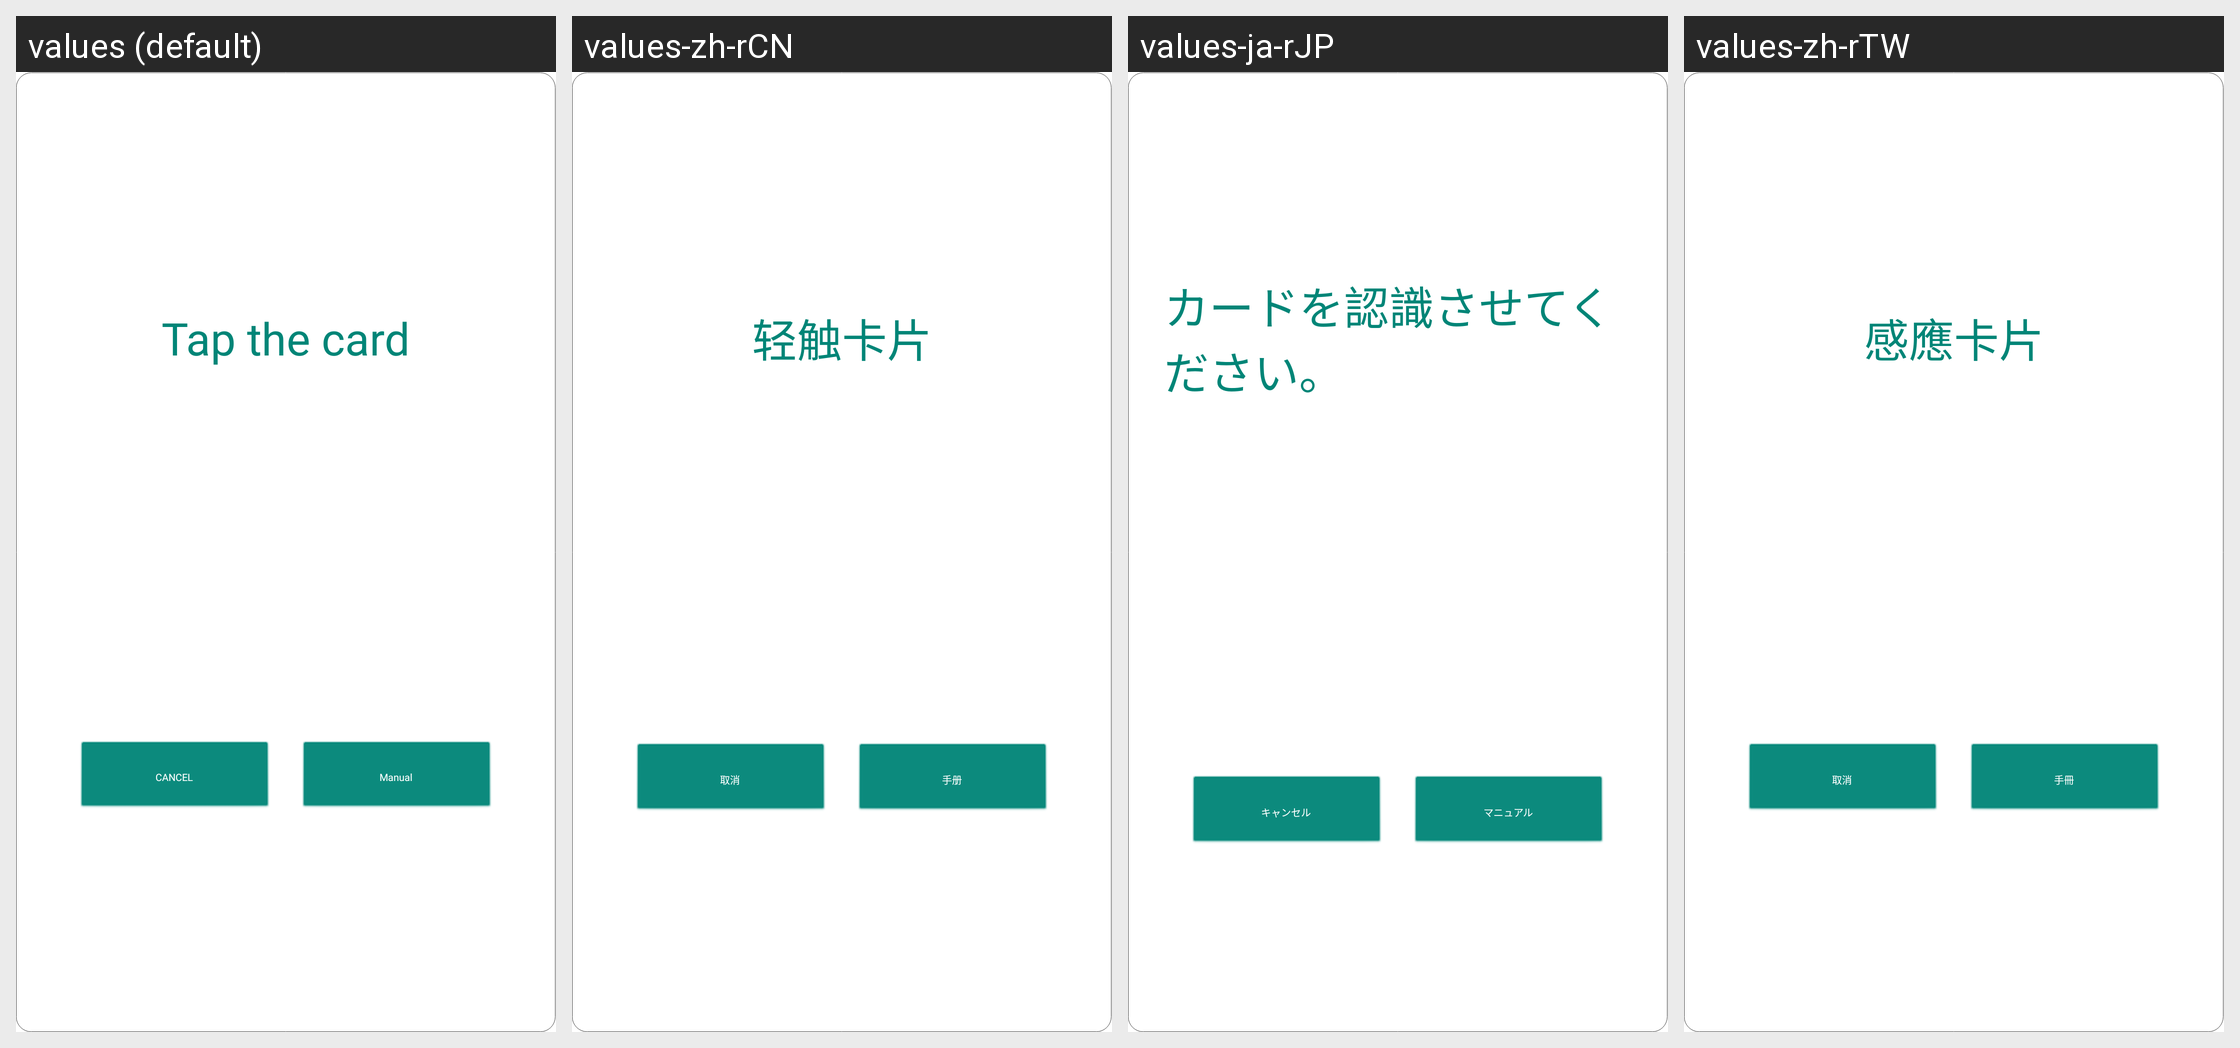

The Android screen above is rendered under several locales of the same app. Produce the string resources it draws, with the default and per-locale values.
Android screen res/layout/dialog_card_scan_ready.xml rendered under 4 locales, left to right: values (default), values-zh-rCN, values-ja-rJP, values-zh-rTW. Device: Nexus 5 (rendered at 1080×1920; each locale shown at half size, 540×960, under a caption strip naming it); theme AppTheme.
Other locales in the repository, not shown: values-ar, values-de-rDE, values-en, values-es-rES, values-fr, values-it-rIT, values-ko, values-pt, values-tr.
Strings drawn on this screen, with the default value and each locale's value (text and hints the layout hard-codes, and strings that could not be matched under every locale, appear in the picture but are not listed):

tap_card
  values: Tap the card
  values-zh-rCN: 轻触卡片
  values-ja-rJP: カードを認識させてください。
  values-zh-rTW: 感應卡片

cancel
  values: CANCEL
  values-zh-rCN: 取消
  values-ja-rJP: キャンセル
  values-zh-rTW: 取消

card_manual
  values: Manual
  values-zh-rCN: 手册
  values-ja-rJP: マニュアル
  values-zh-rTW: 手冊
